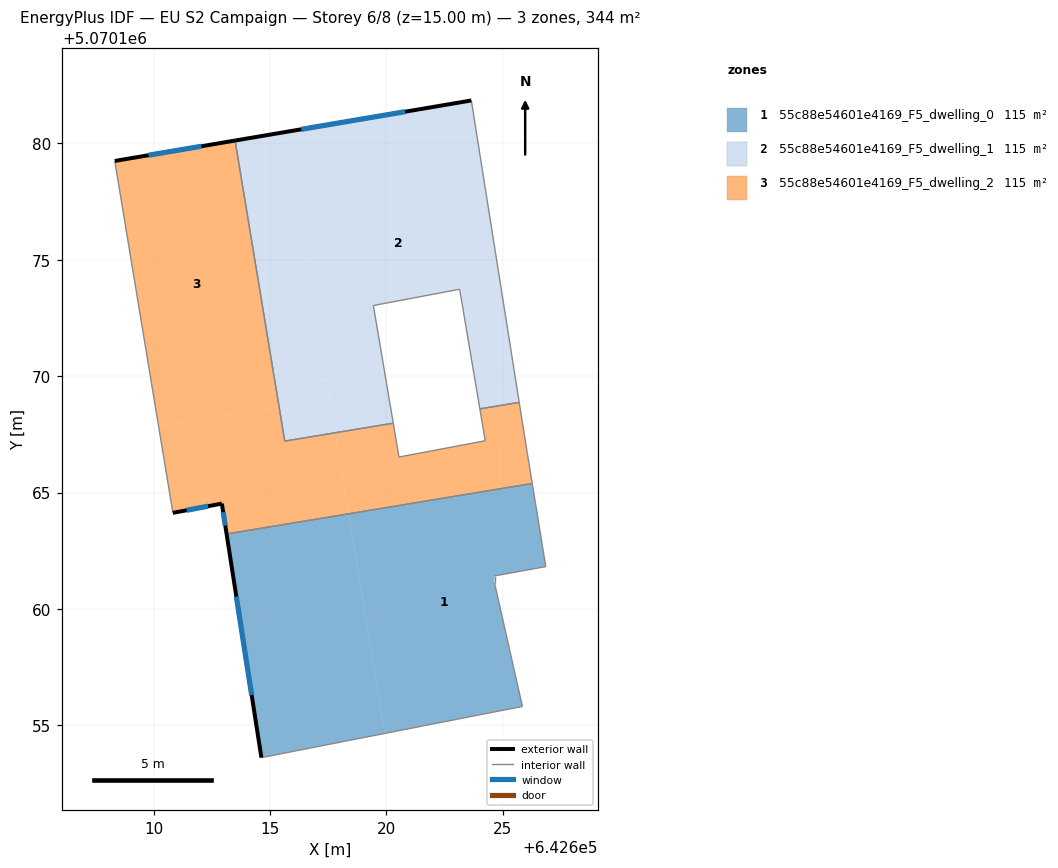
=== STOREY PLAN SPEC (per zone: floor XY polygon, exterior-wall plan segments, windows/doors) ===
zone 1: 55c88e54601e4169_F5_dwelling_0  (114.8 m²)
  floor: (642626.26, 5070165.39) (642626.84, 5070161.82) (642624.64, 5070161.42) (642624.64, 5070161.12) (642625.84, 5070155.82) (642619.93, 5070154.66) (642618.37, 5070164.09)
  floor: (642618.37, 5070164.09) (642619.93, 5070154.66) (642614.63, 5070153.62) (642613.14, 5070163.22)
  exterior wall: (642613.14, 5070163.22) – (642614.63, 5070153.62)  [9.7 m]
    window: (642613.55, 5070160.53) – (642614.21, 5070156.31)  [5.6 m²]
  interior walls: 6
zone 2: 55c88e54601e4169_F5_dwelling_1  (114.7 m²)
  floor: (642623.65, 5070181.83) (642625.70, 5070168.88) (642624.01, 5070168.60) (642623.14, 5070173.73) (642619.44, 5070173.03) (642620.29, 5070167.99) (642620.28, 5070167.98) (642617.55, 5070169.04) (642615.66, 5070180.48)
  floor: (642615.66, 5070180.48) (642617.55, 5070169.04) (642615.39, 5070168.68) (642613.50, 5070180.11)
  floor: (642617.55, 5070169.04) (642615.63, 5070167.21) (642615.39, 5070168.68)
  floor: (642620.28, 5070167.98) (642617.79, 5070167.57) (642617.55, 5070169.04)
  floor: (642617.55, 5070169.04) (642617.80, 5070167.57) (642615.63, 5070167.21)
  exterior wall: (642623.65, 5070181.83) – (642613.50, 5070180.11)  [10.3 m]
    window: (642620.80, 5070181.35) – (642616.34, 5070180.60)  [6.0 m²]
  interior walls: 7
zone 3: 55c88e54601e4169_F5_dwelling_2  (114.8 m²)
  floor: (642625.70, 5070168.87) (642626.04, 5070166.72) (642626.26, 5070165.39) (642618.37, 5070164.09) (642617.80, 5070167.57) (642620.29, 5070167.98) (642620.54, 5070166.53) (642624.24, 5070167.22) (642624.01, 5070168.59)
  floor: (642617.80, 5070167.57) (642618.37, 5070164.09) (642613.14, 5070163.22) (642612.93, 5070164.53) (642610.83, 5070164.13) (642610.22, 5070167.83) (642615.39, 5070168.68) (642615.63, 5070167.21)
  floor: (642613.50, 5070180.11) (642615.39, 5070168.68) (642610.22, 5070167.83) (642608.33, 5070179.24)
  exterior wall: (642613.50, 5070180.11) – (642608.33, 5070179.24)  [5.2 m]
    window: (642612.05, 5070179.87) – (642609.78, 5070179.48)  [3.0 m²]
  exterior wall: (642612.93, 5070164.53) – (642613.14, 5070163.22)  [1.3 m]
    window: (642612.99, 5070164.16) – (642613.08, 5070163.59)  [0.8 m²]
  exterior wall: (642610.83, 5070164.13) – (642612.93, 5070164.53)  [2.1 m]
    window: (642611.42, 5070164.24) – (642612.34, 5070164.41)  [1.2 m²]
  interior walls: 10

=== DERIVED (storey summary) ===
Building: EU S2 Campaign
Storey: 6 of 8  (floor level z = 15.00 m)
Storey gross floor area: 344.3 m²
Zones on this storey: 3
  - 55c88e54601e4169_F5_dwelling_0: floor 114.8 m²; exterior wall 9.7 m (29.2 m²); 1 window(s) 5.6 m²; WWR 19.3%
  - 55c88e54601e4169_F5_dwelling_1: floor 114.7 m²; exterior wall 10.3 m (30.9 m²); 1 window(s) 6.0 m²; WWR 19.3%
  - 55c88e54601e4169_F5_dwelling_2: floor 114.8 m²; exterior wall 8.7 m (26.1 m²); 3 window(s) 5.0 m²; WWR 19.3%
Zone adjacency (shared interzone walls):
  - 55c88e54601e4169_F5_dwelling_0 ↔ 55c88e54601e4169_F5_dwelling_2
  - 55c88e54601e4169_F5_dwelling_1 ↔ 55c88e54601e4169_F5_dwelling_2